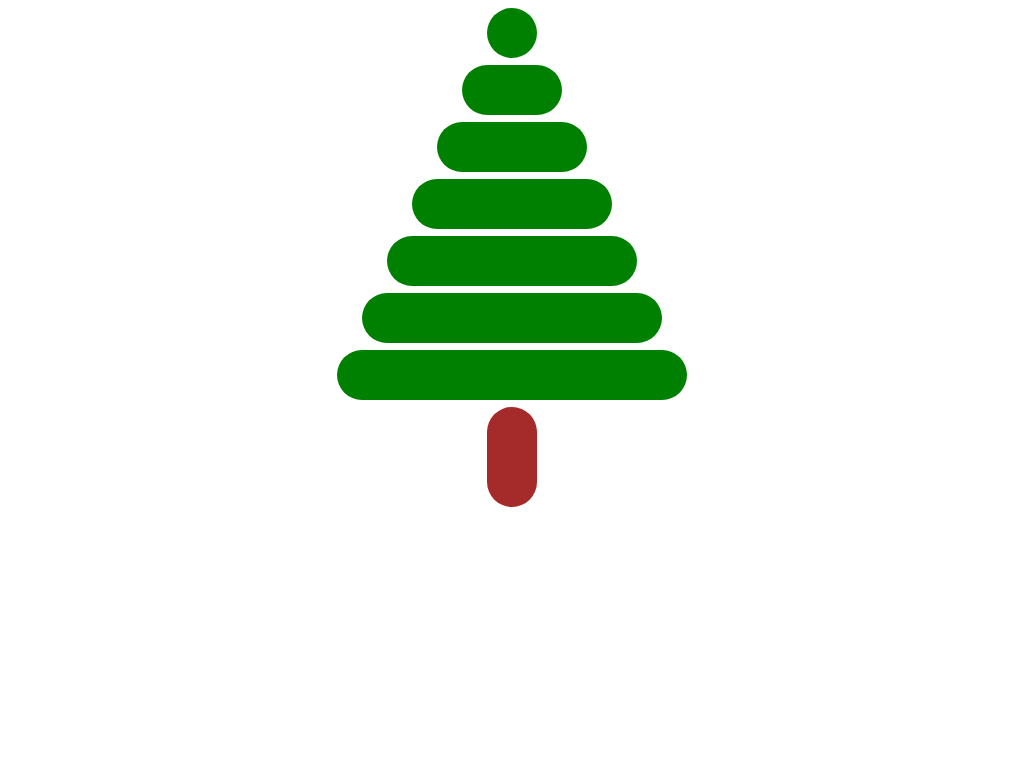

Here is a drawing made with CSS. Write the source that renders it.

<!-- file: index.html -->
<!DOCTYPE html>
<html lang="en">
  <head>
    <link rel="stylesheet" href="style.css">
  </head>

  <body>
    <div class="tree-wrapper">
      <div class="branch branch-0"></div>
      <div class="branch branch-1"></div>
      <div class="branch branch-2"></div>
      <div class="branch branch-3"></div>
      <div class="branch branch-4"></div>
      <div class="branch branch-5"></div>
      <div class="branch branch-6"></div>
      <div class="trunk"></div>
    </div>
  </body>
</html>


/* file: style.css */
.tree-wrapper {
  margin: 0 auto;
  width: 500px;
}

.branch {
  background-color: green;
  height: 50px;
  border-radius: 25px;
  margin: 7px auto;
}

.trunk {
  background-color: brown;
  width: 50px;
  height: 100px;
  border-radius: 25px;
  margin: auto;
}

.branch-0 {
  width: 50px;
}

.branch-1 {
  width: 100px;
}

.branch-2 {
  width: 150px;
}

.branch-3 {
  width: 200px;
}

.branch-4 {
  width: 250px;
}

.branch-5 {
  width: 300px;
}

.branch-6 {
  width: 350px;
}
